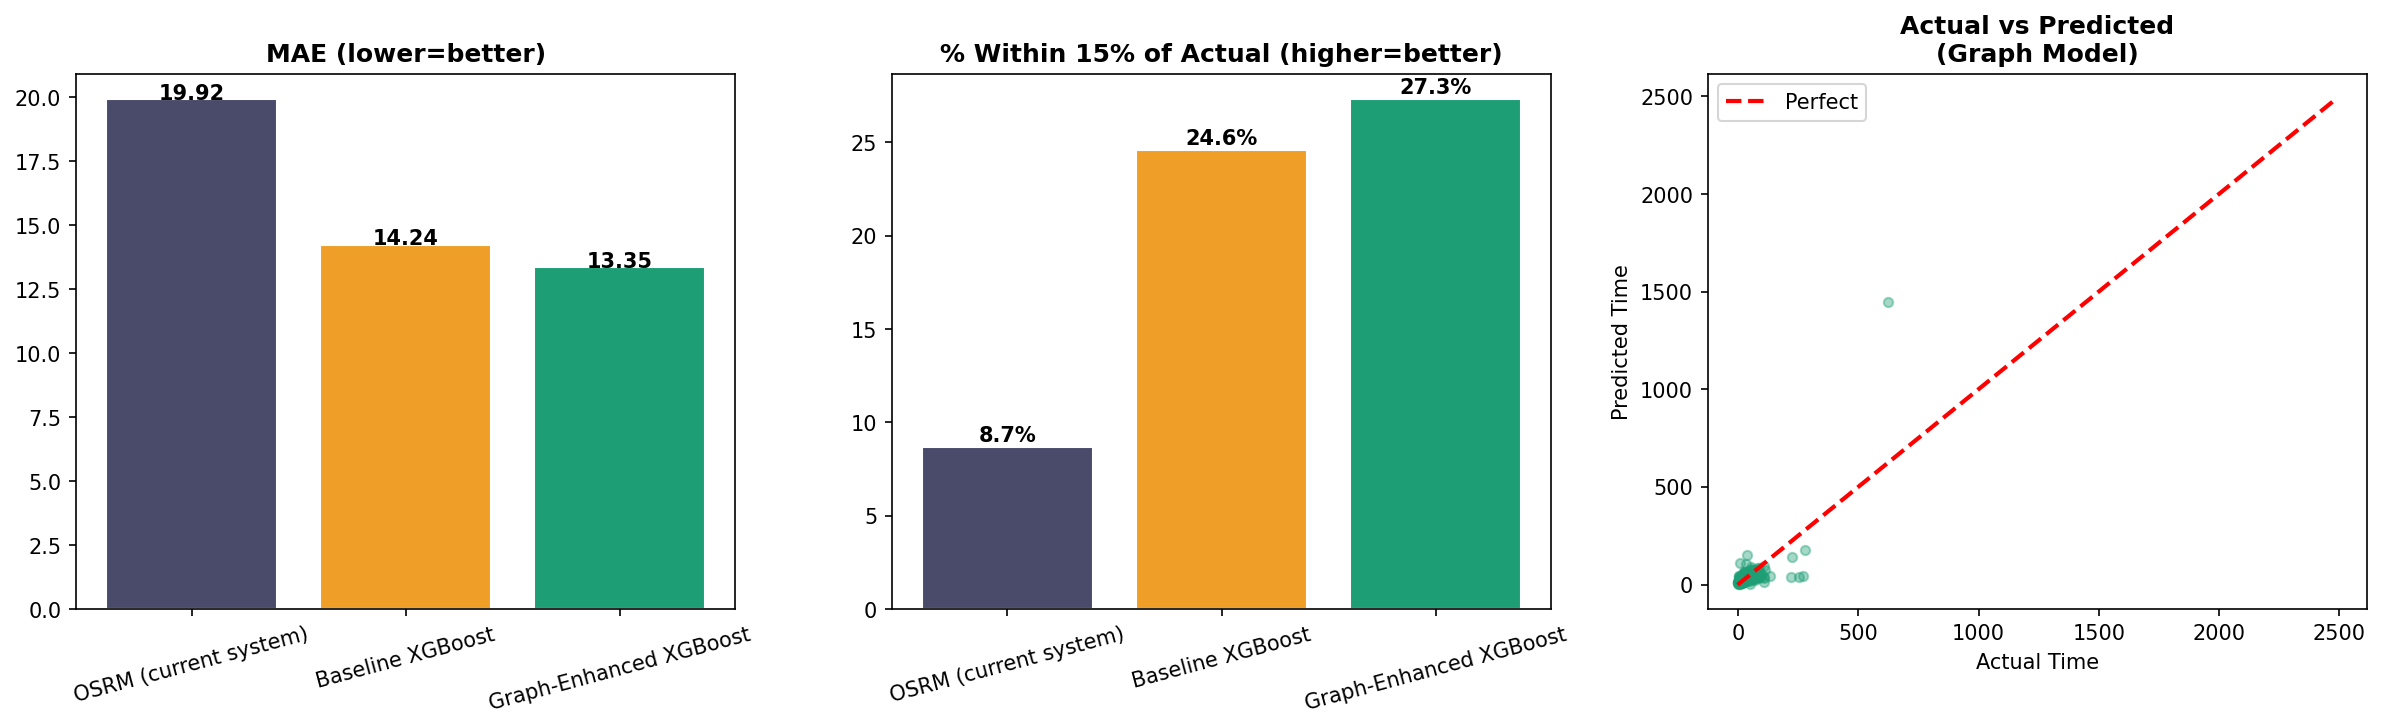

Values plotted in this chart, from the file beside it:
Model, MAE, RMSE, R2, Within_15pct
OSRM (current system), 19.92, 51.16, 0.0615, 8.7
Baseline XGBoost, 14.24, 36.98, 0.48, 24.6
Graph-Enhanced XGBoost, 13.35, 33.78, 0.5662, 27.3
